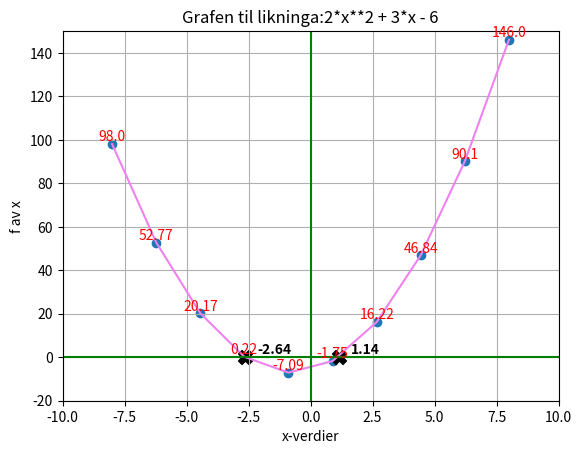

Write the Python code that produced this figure.
import matplotlib.pyplot as plt
import numpy as np
from sympy import symbols, Eq, solve
import os
# Clear the terminal
os.system('cls' if os.name == 'nt' else 'clear')
print()
print('-----------------------------------------------------------')
print()

# selve funksjonen med x og y verdier
x_verdier = np.linspace(-8,8,10) # start, stopp, antall punkter
ey = (2*x_verdier**2 + 3*x_verdier - 6) # F(x) beregnes direkte med xverdiene og blir en array
ey = np.round(ey, 2) # må bruke np.round for å avrunde alle verdier i arrayen
x_verdier = np.round(x_verdier,2) # runder av, men det påvirker nøyaktigheten...
print('X-verdier:',x_verdier)
print('Y-verdier:',ey)

# Finner nullpunktene ved å løse likninga til = 0
x = symbols('x') # We need to define the variable x correctly using sympy's symbols function
eq1 = Eq(2*x**2 + 3*x - 6, 0) # Now we redefine the equation with the correct symbol
sol = solve(eq1, array=True) # gjorde om fra dict til array for å kunne plotte punktene
sol = [round(s, 2) for s in sol]  # Round each solution to 2 decimal places
print("Nullpunktene er:", sol)

# denne loopen setter ut tekst som viser y-verdiene direkte på grafen:
for x, y in enumerate(ey): # jeg kaller det x og y, egentlig i og v (index og value)
    plt.text(x_verdier[x], ey[x], str(ey[x]), color="red", horizontalalignment='center', verticalalignment='bottom')
for x, y in enumerate(sol):
    plt.text(sol[x]+0.5, 0, str(y), fontweight='bold', color="black", verticalalignment='bottom') #sol[x]+0.5 setter den 1 mot høyre

plt.plot(x_verdier, ey, color='violet')
plt.title('Grafen til likninga:2*x**2 + 3*x - 6') # kan ikke hente inn variabel til tittelen dessverre...
plt.scatter(x_verdier, ey) # lager kulepunkter for hver koordinat på grafen
plt.scatter([sol[0], sol[1]], [0, 0], color='black', s=100, marker='X') #x-verdier [], y-verdier [], farge, størrelse
plt.xlabel('x-verdier')
plt.ylabel('f av x')
plt.axhline(y=0, color="green") # legger til en vannrett linje (x-akse)
plt.axvline(x=0, color="green") # legger til en loddrett linje (y-akse)
plt.ylim(ymin=-20, ymax=150) # min og max x og y bestemmer hva som vises på grafikkfeltet
plt.xlim(xmin=-10, xmax=10)
plt.grid() # legger til et rutenett
plt.show()

print('--------------------------------------------------------------------')
print()


'''
x_range = max(x_verdier) - min(x_verdier) # dette, linje 43,44 ble lagt til etter AI spm
print('min og max-verdier:',max(x_verdier), min(x_verdier),'Range:',x_range)
'''
